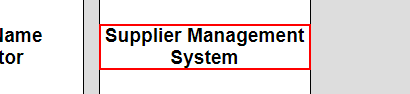
Task: Robotic Enterprise Framework
Workflow: new_supplier

Step 1: click on the element 'Supplier Management System'

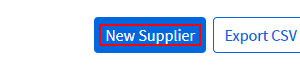
Step 2: click on the element

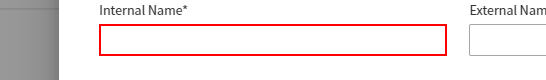
Step 3: type [string_internal_name] into the text box

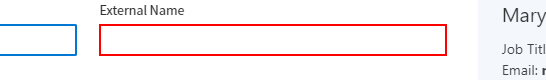
Step 4: type [string_external_name] into the text box 'External Name'

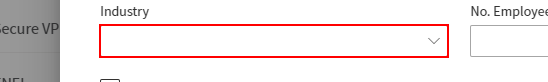
Step 5: click on the element 'industry-option'

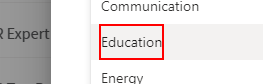
Step 6: click on the element 'Education'

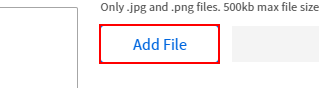
Step 7: click on the label 'Add File'

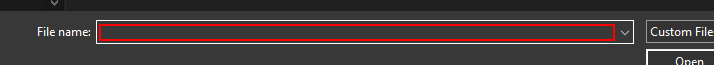
Step 8: type [string_profile_picture] in window 'Open' (chrome.exe)

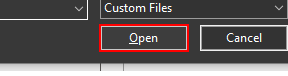
Step 9: click in window 'Open' (chrome.exe)

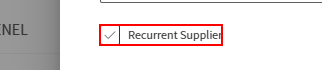
Step 10: get-attribute of the label

Step 11 [else]: click on the label (same screen as step 10)

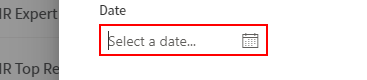
Step 12: type [current_date] into the text box

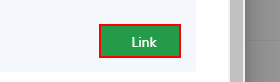
Step 13: click on the button

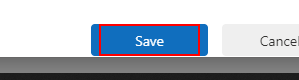
Step 14: click on the element

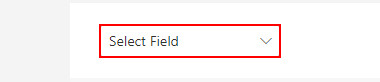
Step 15: click on the element

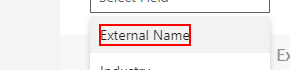
Step 16: click on the element 'External Name'

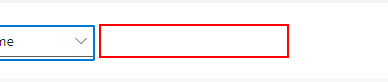
Step 17: type [string_external_name] into the text box

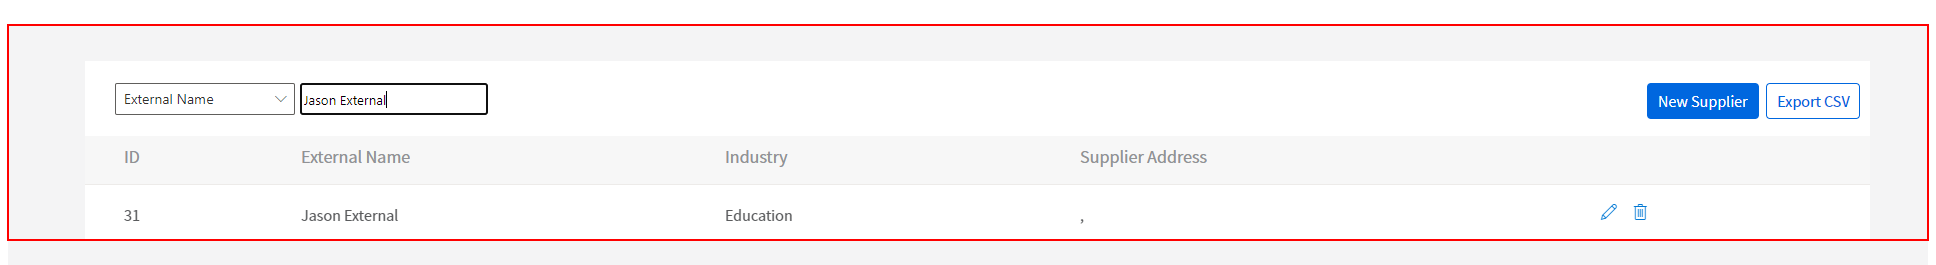
Step 18: screenshot-of of the element

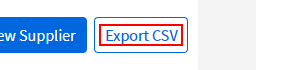
Step 19: click on the element 'Export CSV'